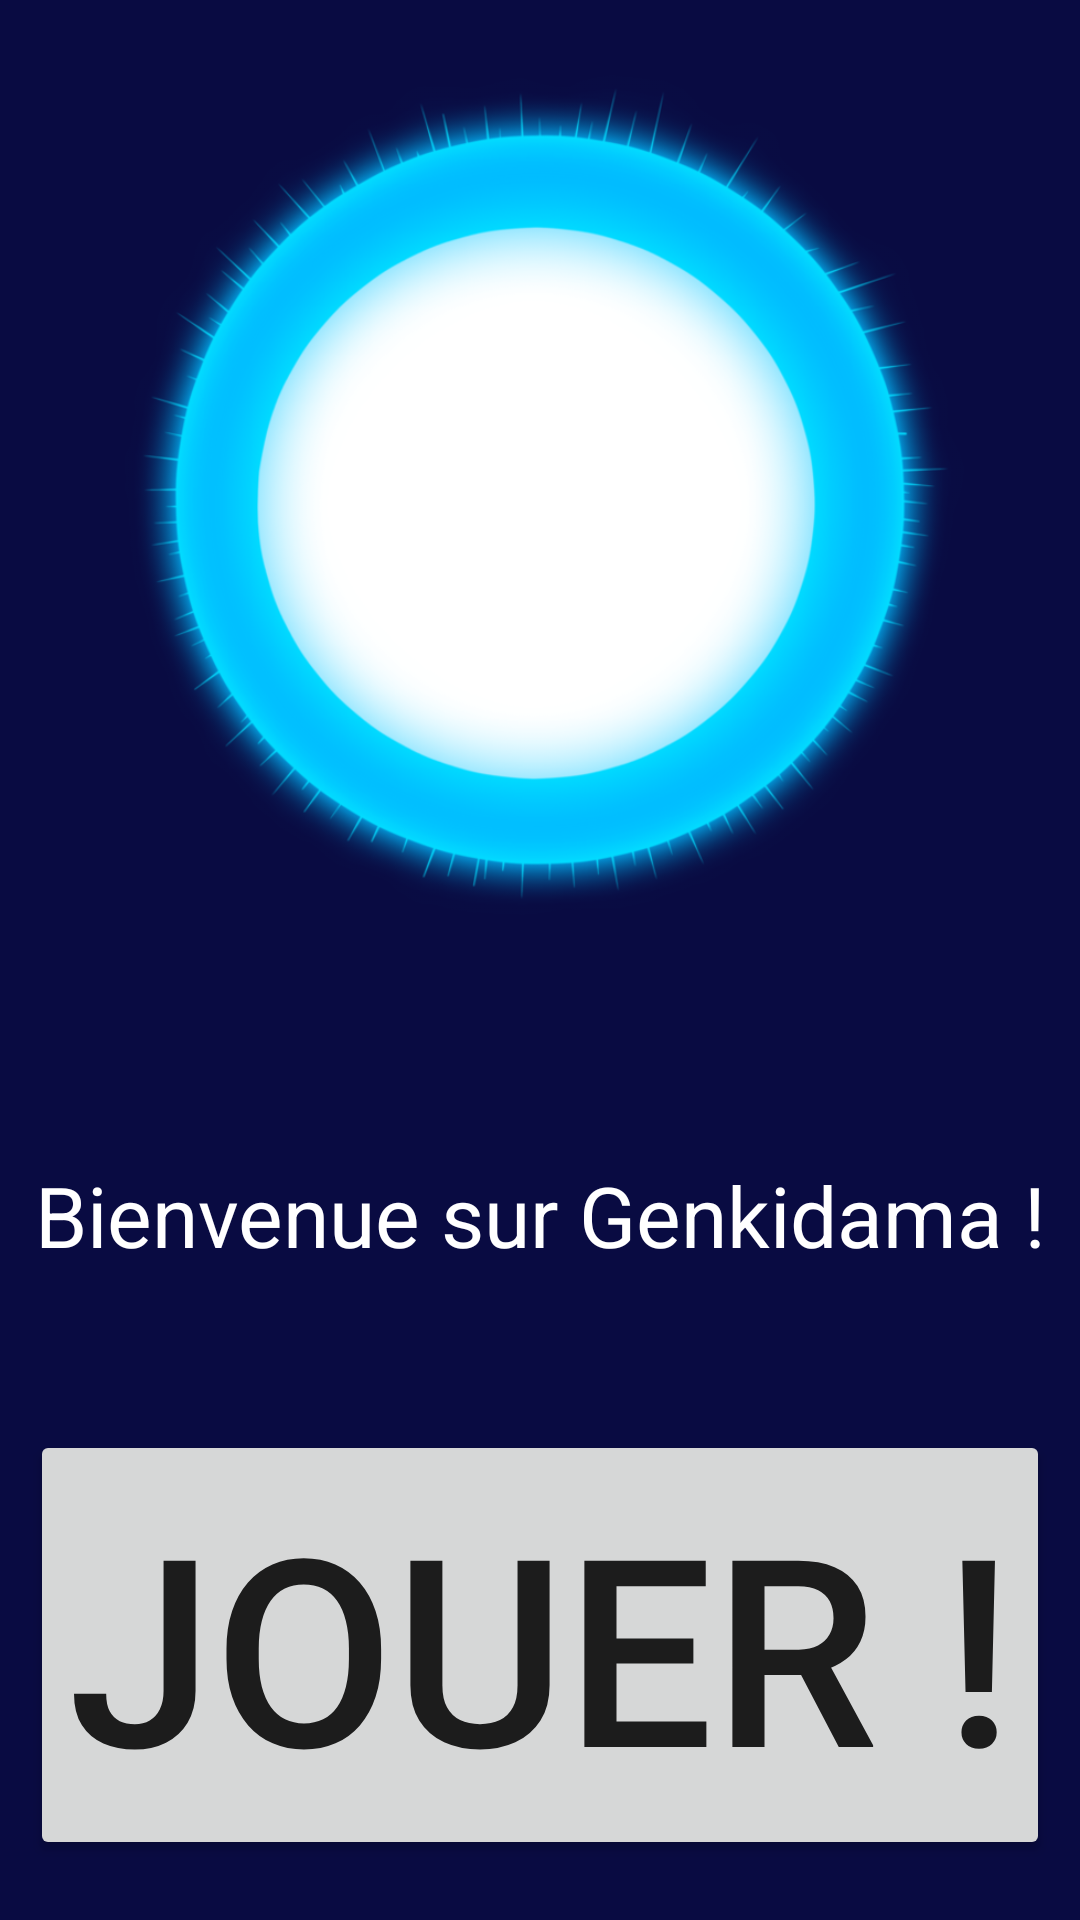

Android layout source for this screen:
<!-- AndroidManifest.xml: application theme Theme.Genkidama -->
<!-- res/layout/activity_main.xml -->
<?xml version="1.0" encoding="utf-8"?>
<androidx.constraintlayout.widget.ConstraintLayout xmlns:android="http://schemas.android.com/apk/res/android"
    xmlns:app="http://schemas.android.com/apk/res-auto"
    xmlns:tools="http://schemas.android.com/tools"
    android:layout_width="match_parent"
    android:layout_height="match_parent"
    android:background="@color/dark_blue"
    android:layout_gravity="center"
    tools:context=".MainActivity">

    <LinearLayout
        android:layout_width="match_parent"
        android:layout_height="match_parent"
        android:orientation="vertical">

        <ImageView
            android:id="@+id/cookie"
            android:layout_width="match_parent"
            android:layout_height="0dp"
            android:layout_weight="7.0"
            app:srcCompat="@drawable/genkidama" />

        <TextView
            android:id="@+id/textView"
            android:layout_width="match_parent"
            android:layout_height="0dp"
            android:layout_weight="3.0"
            android:gravity="center"
            android:maxLines="1"
            android:autoSizeTextType="uniform"
            android:text="@string/welcome_msg"
            android:layout_marginHorizontal="10dp"
            android:textColor="@color/white"
            android:textSize="25dp" />

        <Button
            android:id="@+id/menu"
            android:layout_width="match_parent"
            android:layout_marginHorizontal="10dp"
            android:layout_height="0dp"
            android:layout_weight="3.0"
            android:autoSizeTextType="uniform"
            app:autoSizeTextType="uniform"
            android:maxLines="1"
            android:text="@string/play"
            android:layout_marginBottom="20dp"
            app:layout_constraintBottom_toBottomOf="parent"/>
    </LinearLayout>
/>

</androidx.constraintlayout.widget.ConstraintLayout>
<!-- resources referenced by this layout -->
<resources>
  <color name="dark_blue">#FF090b42</color>
  <color name="white">#FFFFFFFF</color>
  <!-- drawable genkidama: png bitmap (drawable, 172836 bytes) -->
  <string name="play">Jouer !</string>
  <string name="welcome_msg">Bienvenue sur Genkidama !</string>
  <style name="Theme.Genkidama" parent="Theme.MaterialComponents.DayNight.NoActionBar">
          
          <item name="colorPrimary">@color/purple_500</item>
          <item name="colorPrimaryVariant">@color/purple_700</item>
          <item name="colorOnPrimary">@color/white</item>
          
          <item name="colorSecondary">@color/teal_200</item>
          <item name="colorSecondaryVariant">@color/teal_700</item>
          <item name="colorOnSecondary">@color/black</item>
          
          <item name="android:statusBarColor" tools:targetApi="l">?attr/colorPrimaryVariant</item>
          
          <item name="android:navigationBarColor">@color/white</item>
      </style>
  <color name="purple_500">#FF6200EE</color>
  <color name="purple_700">#FF3700B3</color>
  <color name="teal_200">#FF03DAC5</color>
  <color name="teal_700">#FF018786</color>
  <color name="black">#FF000000</color>
</resources>
